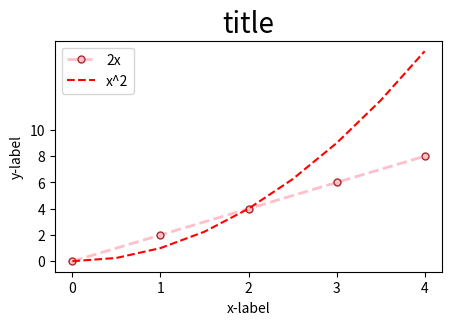

Here is the Python script that generated this plot:
import matplotlib.pyplot as plt
import numpy as np
import pandas as pd

x = [0,1,2,3,4]
y = [0,2,4,6,8]

plt.figure(figsize=(5,3), dpi=300)
plt.plot(x,y, label='2x', color='pink', linewidth=2, marker='.', markersize=10, markeredgecolor='brown', linestyle='--')

x2 = np.arange(0,4.5,0.5)
plt.plot(x2, x2**2, 'r--', label='x^2')

plt.title('title', fontdict={'fontsize': 20})
plt.xlabel('x-label')
plt.ylabel('y-label')

plt.xticks([0,1,2,3,4])
plt.yticks([0,2,4,6,8,10])

plt.legend()

plt.show()

plt.savefig('mygraph.png', dpi=300)